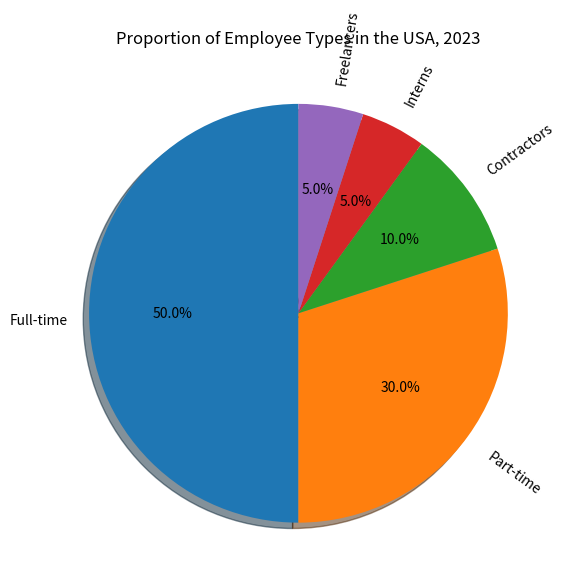

Write Python code to recreate this figure. (Note: this script raises an exception after producing the figure.)

import matplotlib.pyplot as plt
plt.figure(figsize=(8, 6))
values = [50, 30, 10, 5, 5]
labels = ["Full-time", "Part-time", "Contractors", "Interns", "Freelancers"]
plt.pie(values, labels=labels, autopct="%1.1f%%", shadow=True, rotatelabels=True, startangle=90)
plt.title("Proportion of Employee Types in the USA, 2023")
plt.tight_layout()
plt.savefig("pie chart/png/216.png")
plt.clf()
